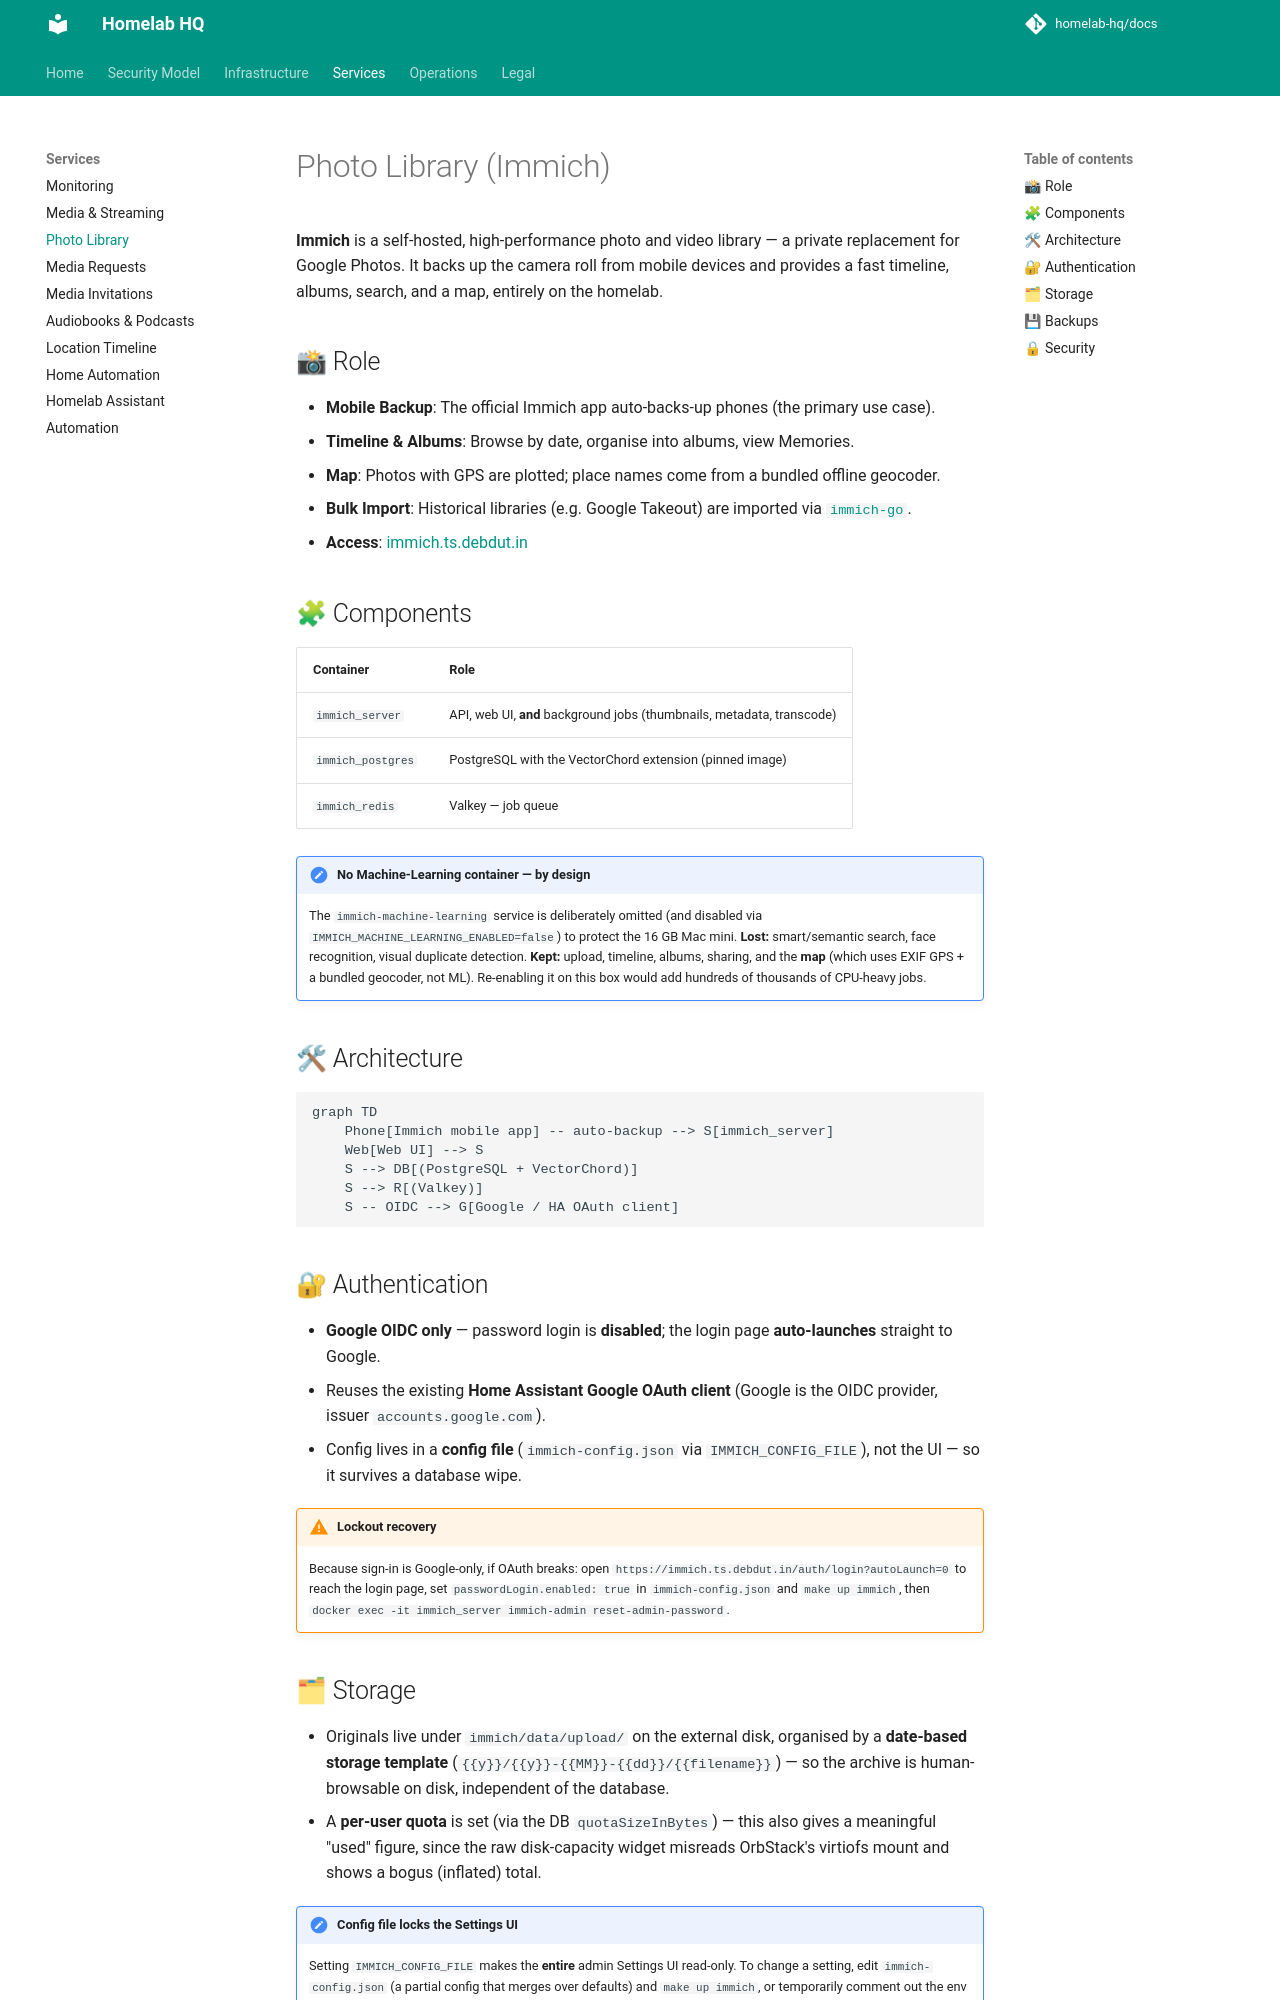

repository: homelab-hq/docs · page: services/immich/index.html · generator: mkdocs

# Photo Library (Immich)

**Immich** is a self-hosted, high-performance photo and video library — a private replacement for Google Photos. It backs up the camera roll from mobile devices and provides a fast timeline, albums, search, and a map, entirely on the homelab.

## 📸 Role

- **Mobile Backup**: The official Immich app auto-backs-up phones (the primary use case).
- **Timeline & Albums**: Browse by date, organise into albums, view Memories.
- **Map**: Photos with GPS are plotted; place names come from a bundled offline geocoder.
- **Bulk Import**: Historical libraries (e.g. Google Takeout) are imported via [`immich-go`](https://github.com/simulot/immich-go).
- **Access**: [immich.ts.debdut.in](http://immich.ts.debdut.in)

## 🧩 Components

| Container | Role |
| :--- | :--- |
| `immich_server` | API, web UI, **and** background jobs (thumbnails, metadata, transcode) |
| `immich_postgres` | PostgreSQL with the VectorChord extension (pinned image) |
| `immich_redis` | Valkey — job queue |

!!! note "No Machine-Learning container — by design"
    The `immich-machine-learning` service is deliberately omitted (and disabled via `IMMICH_MACHINE_LEARNING_ENABLED=false`) to protect the 16 GB Mac mini. **Lost:** smart/semantic search, face recognition, visual duplicate detection. **Kept:** upload, timeline, albums, sharing, and the **map** (which uses EXIF GPS + a bundled geocoder, not ML). Re-enabling it on this box would add hundreds of thousands of CPU-heavy jobs.

## 🛠 Architecture

```mermaid
graph TD
    Phone[Immich mobile app] -- auto-backup --> S[immich_server]
    Web[Web UI] --> S
    S --> DB[(PostgreSQL + VectorChord)]
    S --> R[(Valkey)]
    S -- OIDC --> G[Google / HA OAuth client]
```

## 🔐 Authentication

- **Google OIDC only** — password login is **disabled**; the login page **auto-launches** straight to Google.
- Reuses the existing **Home Assistant Google OAuth client** (Google is the OIDC provider, issuer `accounts.google.com`).
- Config lives in a **config file** (`immich-config.json` via `IMMICH_CONFIG_FILE`), not the UI — so it survives a database wipe.

!!! warning "Lockout recovery"
    Because sign-in is Google-only, if OAuth breaks: open `https://immich.ts.debdut.in/auth/login?autoLaunch=0` to reach the login page, set `passwordLogin.enabled: true` in `immich-config.json` and `make up immich`, then `docker exec -it immich_server immich-admin reset-admin-password`.
